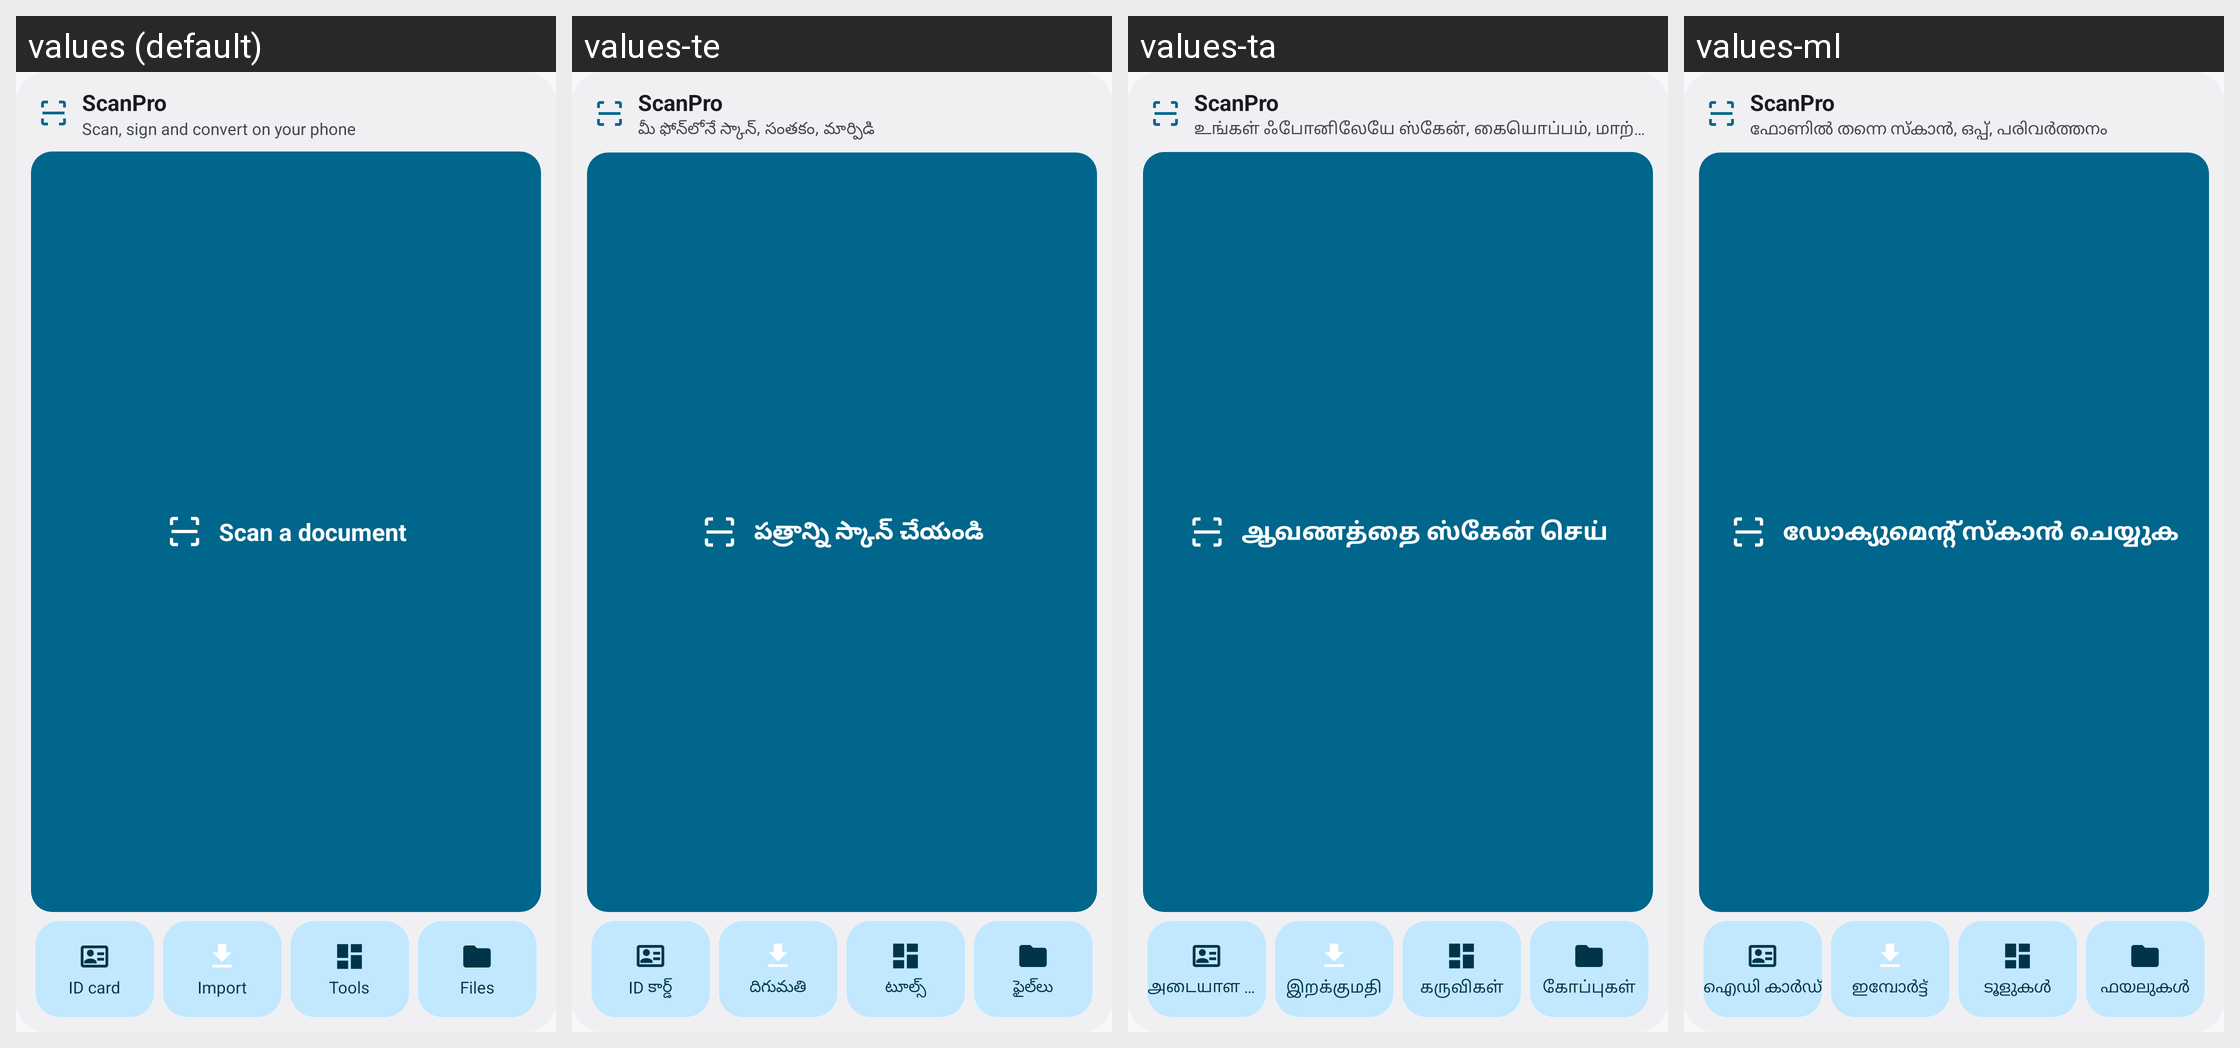

The same Android screen rendered under several of its app's locales, left to right. List the strings drawn on it with the default value and each locale's translation.
Android screen res/layout/widget_scan_large.xml rendered under 4 locales, left to right: values (default), values-te, values-ta, values-ml. Device: Nexus 5 (rendered at 1080×1920; each locale shown at half size, 540×960, under a caption strip naming it); theme Theme.ScanPro.
Other locales in the repository, not shown: values-hi, values-kn.
Strings drawn on this screen, with the default value and each locale's value (text and hints the layout hard-codes, and strings that could not be matched under every locale, appear in the picture but are not listed):

app_name
  values: ScanPro
  values-te: ScanPro
  values-ta: ScanPro
  values-ml: ScanPro

widget_large_subtitle
  values: Scan, sign and convert on your phone
  values-te: మీ ఫోన్‌లోనే స్కాన్, సంతకం, మార్పిడి
  values-ta: உங்கள் ஃபோனிலேயே ஸ்கேன், கையொப்பம், மாற்றம்
  values-ml: ഫോണിൽ തന്നെ സ്കാൻ, ഒപ്പ്, പരിവർത്തനം

widget_scan_document
  values: Scan a document
  values-te: పత్రాన్ని స్కాన్ చేయండి
  values-ta: ஆவணத்தை ஸ்கேன் செய்
  values-ml: ഡോക്യുമെന്റ് സ്കാൻ ചെയ്യുക

lib_quick_id_card
  values: ID card
  values-te: ID కార్డ్
  values-ta: அடையாள அட்டை
  values-ml: ഐഡി കാർഡ്

widget_import
  values: Import
  values-te: దిగుమతి
  values-ta: இறக்குமதி
  values-ml: ഇമ്പോർട്ട്

widget_tools
  values: Tools
  values-te: టూల్స్
  values-ta: கருவிகள்
  values-ml: ടൂളുകൾ

widget_files
  values: Files
  values-te: ఫైల్‌లు
  values-ta: கோப்புகள்
  values-ml: ഫയലുകൾ
